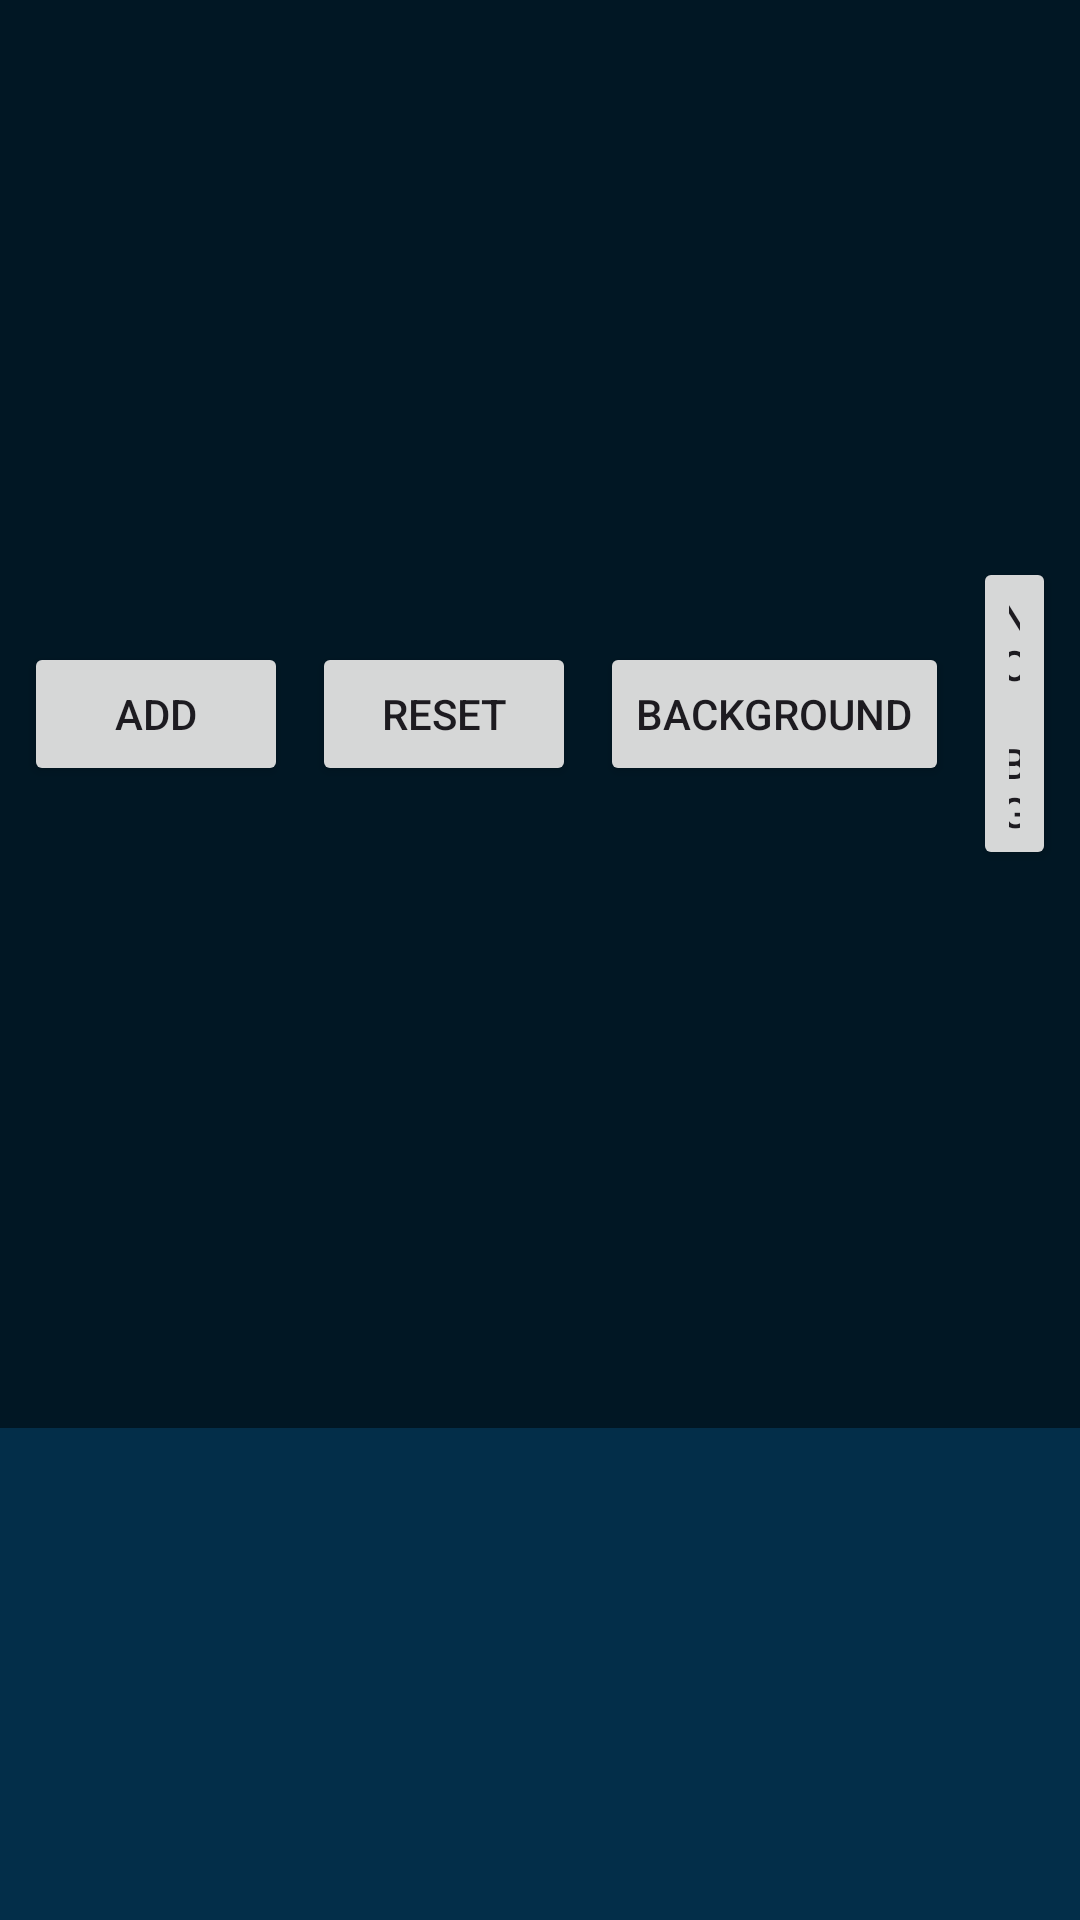

The Android layout XML behind this screen, and the referenced resources:
<!-- AndroidManifest.xml: activity theme AppTheme -->
<!-- res/layout/activity_controls_editor.xml -->
<?xml version="1.0" encoding="utf-8"?>
<FrameLayout xmlns:android="http://schemas.android.com/apk/res/android"
    android:layout_width="match_parent"
    android:layout_height="match_parent"
    android:background="#032E49">

    
    <ImageView
        android:id="@+id/editor_bg"
        android:layout_width="match_parent"
        android:layout_height="match_parent"
        android:scaleType="fitCenter"
        android:contentDescription="@string/editor_bg_set" />

    
    <FrameLayout
        android:id="@+id/controls_host"
        android:layout_width="match_parent"
        android:layout_height="match_parent" />

    
    <LinearLayout
        android:layout_width="match_parent"
        android:layout_height="wrap_content"
        android:orientation="horizontal"
        android:gravity="center_vertical"
        android:background="#80000000"
        android:padding="8dp">

        <Button
            android:id="@+id/btn_add"
            android:layout_width="wrap_content"
            android:layout_height="wrap_content"
            android:text="@string/editor_add" />

        <Button
            android:id="@+id/btn_reset"
            android:layout_width="wrap_content"
            android:layout_height="wrap_content"
            android:layout_marginStart="8dp"
            android:text="@string/editor_reset" />

        <Button
            android:id="@+id/btn_bg_set"
            android:layout_width="wrap_content"
            android:layout_height="wrap_content"
            android:layout_marginStart="8dp"
            android:text="@string/editor_bg_set" />

        <Button
            android:id="@+id/btn_bg_clear"
            android:layout_width="wrap_content"
            android:layout_height="wrap_content"
            android:layout_marginStart="8dp"
            android:text="@string/editor_bg_clear" />

        <TextView
            android:layout_width="0dp"
            android:layout_height="wrap_content"
            android:layout_weight="1"
            android:gravity="center"
            android:textColor="#FFFFFF"
            android:text="@string/editor_hint" />

        <Button
            android:id="@+id/btn_done"
            android:layout_width="wrap_content"
            android:layout_height="wrap_content"
            android:text="@string/editor_done" />
    </LinearLayout>

    
    <ScrollView
        android:id="@+id/panel"
        android:layout_width="300dp"
        android:layout_height="match_parent"
        android:layout_gravity="end"
        android:background="#E600273E"
        android:visibility="gone">

        <LinearLayout
            android:id="@+id/panel_container"
            android:layout_width="match_parent"
            android:layout_height="wrap_content"
            android:orientation="vertical"
            android:padding="16dp" />
    </ScrollView>
</FrameLayout>
<!-- resources referenced by this layout -->
<resources>
  <string name="editor_add">Add</string>
  <string name="editor_bg_clear">No BG</string>
  <string name="editor_bg_set">Background</string>
  <string name="editor_done">Done</string>
  <string name="editor_hint">Tap to select • drag to move</string>
  <string name="editor_reset">Reset</string>
  <color name="rd_primary">#F49022</color>
  <color name="rd_on_primary">#191D22</color>
  <color name="rd_primary_container">#F69F35</color>
  <color name="rd_on_primary_container">#191D22</color>
  <color name="md_theme_outline">#0077A1</color>
  <color name="md_theme_secondary">#0077A1</color>
  <color name="md_theme_onSecondary">#FFFFFF</color>
  <color name="md_theme_secondaryContainer">#CBEAF3</color>
  <color name="md_theme_onSecondaryContainer">#00273E</color>
  <color name="md_theme_tertiary">#00486C</color>
  <color name="md_theme_onTertiary">#FFFFFF</color>
  <color name="md_theme_tertiaryContainer">#B9DCE8</color>
  <color name="md_theme_onTertiaryContainer">#00273E</color>
  <color name="md_theme_error">#BA1A1A</color>
  <color name="md_theme_onError">#FFFFFF</color>
  <color name="md_theme_errorContainer">#FFDAD6</color>
  <color name="md_theme_onErrorContainer">#410002</color>
  <color name="md_theme_background">#EEF7FA</color>
  <color name="md_theme_onBackground">#00273E</color>
  <color name="md_theme_surface">#F7FBFC</color>
  <color name="md_theme_onSurface">#00273E</color>
  <color name="md_theme_surfaceVariant">#D9EDF3</color>
  <color name="md_theme_onSurfaceVariant">#00486C</color>
  <color name="md_theme_outlineVariant">#9ACAD9</color>
  <color name="md_theme_inverseSurface">#032E49</color>
  <color name="md_theme_inverseOnSurface">#F2F2E6</color>
  <color name="md_theme_inversePrimary">#F69F35</color>
  <color name="md_theme_surfaceDim">#D8EAF0</color>
  <color name="md_theme_surfaceBright">#FFFFFF</color>
  <color name="md_theme_surfaceContainerLowest">#FFFFFF</color>
  <color name="md_theme_surfaceContainerLow">#F1F8FA</color>
  <color name="md_theme_surfaceContainer">#E9F4F7</color>
  <color name="md_theme_surfaceContainerHigh">#E0EFF4</color>
  <color name="md_theme_surfaceContainerHighest">#D7EAF0</color>
  <!-- drawable rd_page_bg (drawable) -->
  <?xml version="1.0" encoding="utf-8"?>
  <layer-list xmlns:android="http://schemas.android.com/apk/res/android">
      <item android:drawable="@color/md_theme_background" />
      <item>
          <bitmap
              android:src="@drawable/pd_watermark"
              android:gravity="bottom|right" />
      </item>
  </layer-list>
  <style name="AppTheme.Button" parent="Widget.Material3.Button">
          <item name="android:minWidth">0dp</item>
          <item name="android:paddingStart">24dp</item>
          <item name="android:paddingEnd">24dp</item>
          <item name="android:textSize">15sp</item>
          <item name="android:textAllCaps">false</item>
      </style>
  <style name="AppTheme.NavigationView" parent="Widget.Material3.NavigationView">
          <item name="dividerColor">@color/rd_primary</item>
          <item name="itemTextAppearance">@style/AppTheme.NavigationView.Item</item>
          <item name="itemHorizontalPadding">21dp</item>
      </style>
  <style name="ThemeOverlay.PriDroid.Dialog" parent="ThemeOverlay.Material3.MaterialAlertDialog">
          <item name="materialAlertDialogTitleTextStyle">@style/PriDroid.Dialog.Title</item>
      </style>
  <style name="AppTheme.NavigationView.Item" parent="TextAppearance.Material3.LabelMedium" />
  <style name="PriDroid.Dialog.Title" parent="MaterialAlertDialog.Material3.Title.Text">
          <item name="android:textColor">?attr/colorPrimary</item>
      </style>
</resources>
